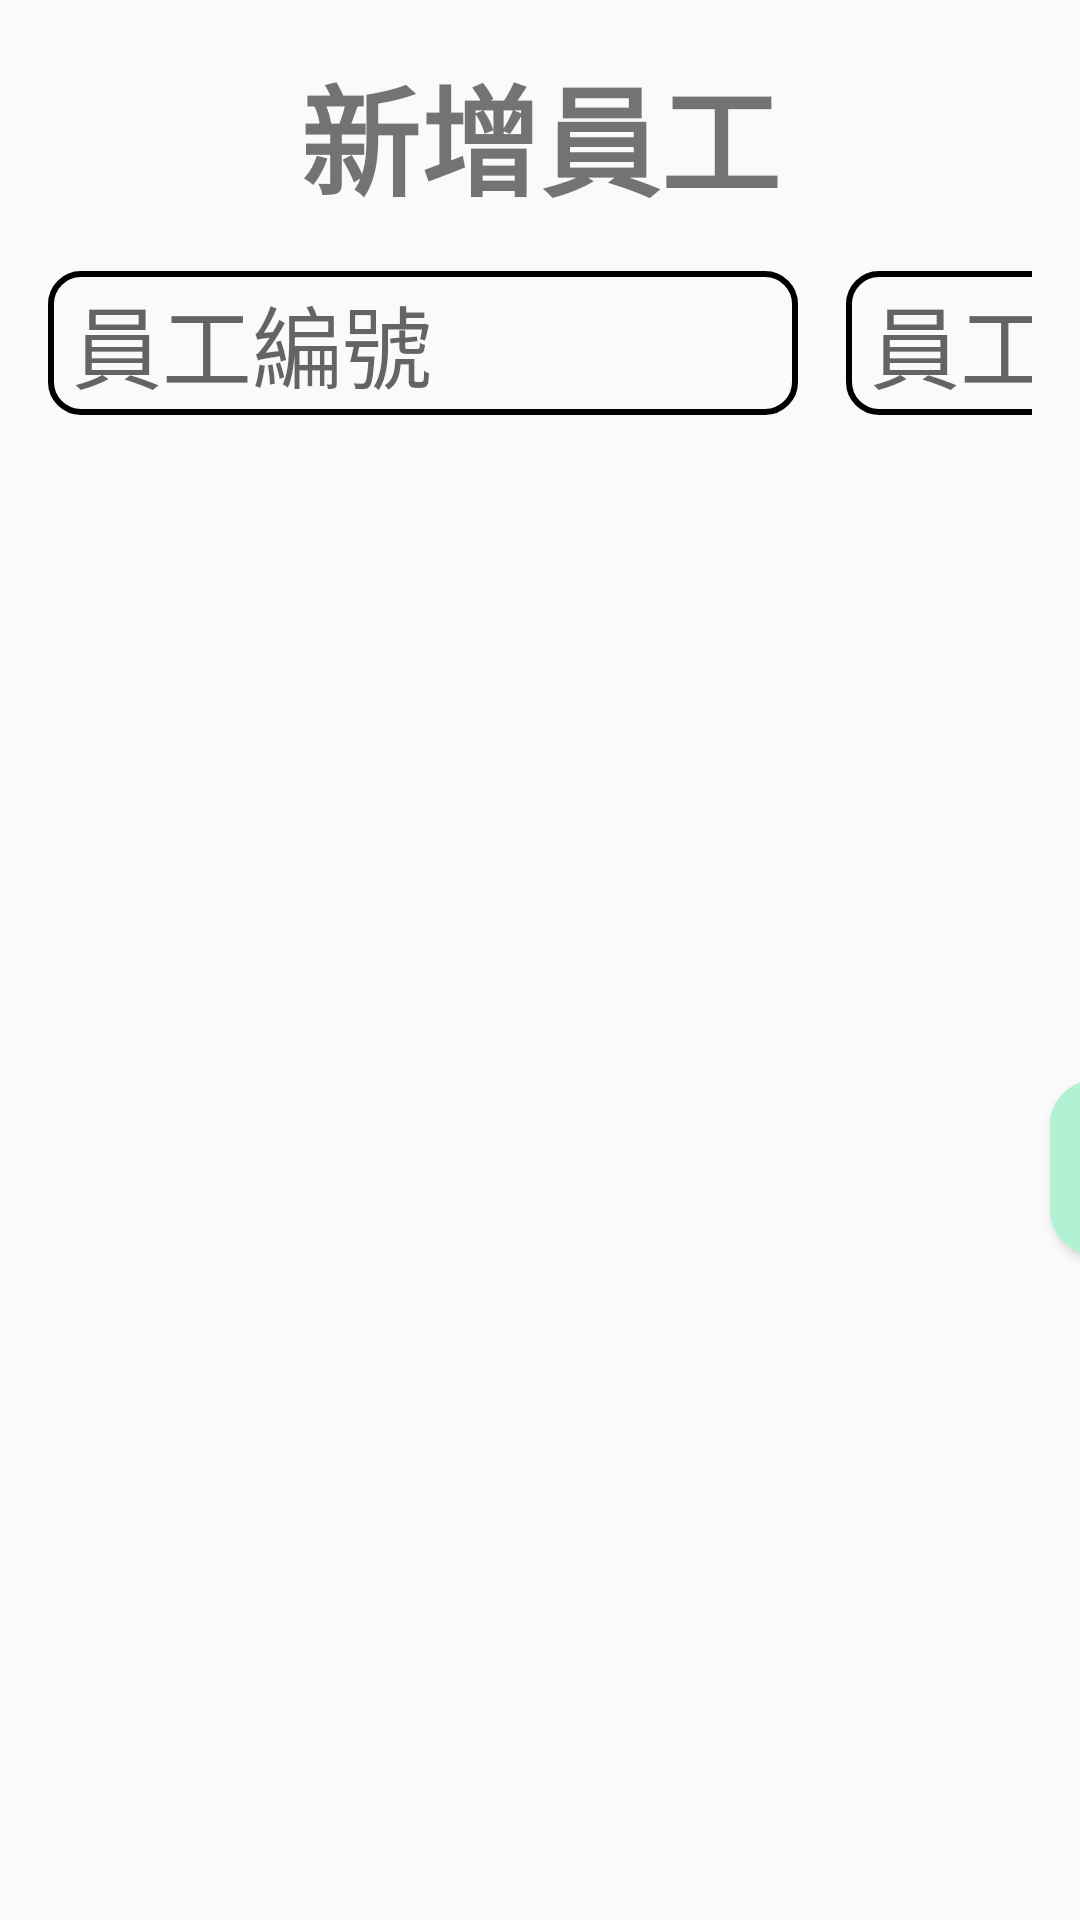

Produce the Android XML layout that renders to this screen, including the resource entries it uses.
<!-- AndroidManifest.xml: application theme Theme.App -->
<!-- res/layout/add_employee.xml -->
<?xml version="1.0" encoding="utf-8"?>
<androidx.constraintlayout.widget.ConstraintLayout xmlns:android="http://schemas.android.com/apk/res/android"
    xmlns:tools="http://schemas.android.com/tools"
    android:layout_width="wrap_content"
    android:layout_height="wrap_content"
    xmlns:app="http://schemas.android.com/apk/res-auto">

    <TextView
        android:layout_width="match_parent"
        android:layout_height="wrap_content"
        android:text="新增員工"
        app:layout_constraintTop_toTopOf="parent"
        app:layout_constraintStart_toStartOf="parent"
        app:layout_constraintEnd_toEndOf="parent"
        android:textSize="40dp"
        android:layout_marginTop="16dp"
        android:textStyle="bold"
        android:gravity="center"
        android:id="@+id/text"/>

    <LinearLayout
        android:id="@+id/linearLayout"
        android:layout_width="match_parent"
        android:layout_height="wrap_content"
        android:layout_marginTop="16dp"
        android:orientation="horizontal"
        android:paddingLeft="16dp"
        android:paddingRight="16dp"
        app:layout_constraintStart_toEndOf="parent"
        app:layout_constraintStart_toStartOf="parent"
        app:layout_constraintTop_toBottomOf="@id/text">

        <EditText
            android:id="@+id/id_input"
            android:layout_width="250dp"
            android:layout_height="wrap_content"
            android:background="@drawable/rounded_corner"
            android:hint="員工編號"
            android:minHeight="48dp"
            android:paddingLeft="8dp"
            android:textSize="30dp" />

        <EditText
            android:id="@+id/name_input"
            android:layout_width="250dp"
            android:layout_height="wrap_content"
            android:layout_marginLeft="16dp"
            android:paddingLeft="8dp"
            android:background="@drawable/rounded_corner"
            android:hint="員工姓名"
            android:minHeight="48dp"
            android:textSize="30dp" />

        <EditText
            android:id="@+id/phone_input"
            android:layout_width="250dp"
            android:layout_height="wrap_content"
            android:layout_marginLeft="16dp"
            android:paddingLeft="8dp"
            android:background="@drawable/rounded_corner"
            android:hint="員工電話"
            android:minHeight="48dp"
            android:textSize="30dp" />

        <EditText
            android:id="@+id/role_input"
            android:layout_width="250dp"
            android:layout_height="wrap_content"
            android:paddingLeft="8dp"
            android:layout_marginLeft="16dp"
            android:background="@drawable/rounded_corner"
            android:hint="身分組"
            android:textSize="30dp"
            tools:ignore="TouchTargetSizeCheck" />

    </LinearLayout>

    <Button
        android:layout_width="250dp"
        android:layout_height="wrap_content"
        android:text="確定"
        android:textSize="40dp"
        app:layout_constraintStart_toStartOf="parent"
        app:layout_constraintTop_toBottomOf="@+id/linearLayout"
        android:layout_marginLeft="350dp"
        android:background="@drawable/confirm_btn"
        android:id="@+id/confirm_button"
        app:layout_constraintBottom_toBottomOf="parent"
        android:layout_marginBottom="16dp"
        android:layout_marginTop="16dp"/>

    <Button
        android:layout_width="250dp"
        android:layout_height="wrap_content"
        android:text="取消"
        android:textSize="40dp"
        app:layout_constraintStart_toEndOf="@id/confirm_button"
        app:layout_constraintTop_toBottomOf="@+id/linearLayout"
        android:layout_marginLeft="50dp"
        android:background="@drawable/dismiss_btn"
        app:layout_constraintBottom_toBottomOf="parent"
        android:layout_marginBottom="16dp"
        android:id="@+id/dismiss_button"
        android:layout_marginTop="16dp"/>


</androidx.constraintlayout.widget.ConstraintLayout>
<!-- resources referenced by this layout -->
<resources>
  <!-- drawable confirm_btn (drawable) -->
  <?xml version="1.0" encoding="utf-8"?>
  <selector xmlns:android="http://schemas.android.com/apk/res/android">
      <item android:state_pressed="true">
          <shape android:shape="rectangle">
              <solid android:color="#80CAF1DE"/>
              <corners android:radius="15dp"/>
          </shape>
      </item>
      <item>
          <shape android:shape="rectangle">
              <solid android:color="@color/B0F2D3"/>
              <corners android:radius="15dp"/>
          </shape>
      </item>
  </selector>
  <!-- drawable dismiss_btn (drawable) -->
  <?xml version="1.0" encoding="utf-8"?>
  <selector xmlns:android="http://schemas.android.com/apk/res/android">
      <item android:state_pressed="true">
          <shape android:shape="rectangle">
              <solid android:color="#99F8BCBE"/>
              <corners android:radius="15dp"/>
          </shape>
      </item>
      <item>
          <shape android:shape="rectangle">
              <solid android:color="@color/FBD6D6"/>
              <corners android:radius="15dp"/>
          </shape>
      </item>
  </selector>
  <!-- drawable rounded_corner (drawable) -->
  <?xml version="1.0" encoding="utf-8"?>
  <shape xmlns:android="http://schemas.android.com/apk/res/android"
      android:shape="rectangle">
  
      <corners android:radius="10dp"/>
      <stroke android:width="2dip" android:color="@color/black"/>
  
  </shape>
  <style name="Theme.App" parent="Base.Theme.App" />
  <color name="B0F2D3">#B0F2D3</color>
  <color name="FBD6D6">#FBD6D6</color>
  <color name="black">#FF000000</color>
  <style name="Base.Theme.App" parent="Theme.AppCompat.Light.NoActionBar">
  
          
          
      </style>
</resources>
